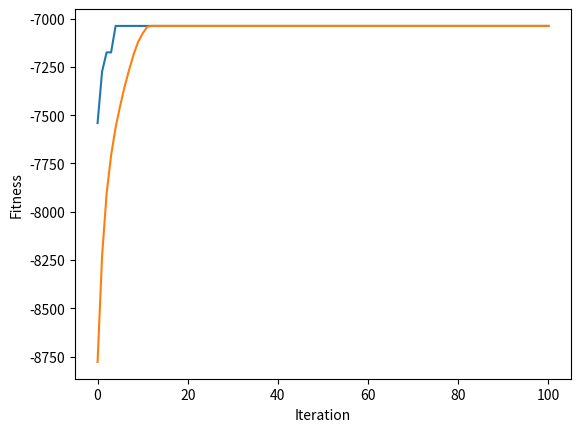

Generate this figure with matplotlib:
# 答案 y = 7038
import numpy as np
# import math


# ==== 參數設定(與問題相關) ====

NUM_JOB = 11            # 工件個數   # === Step 1. NUM_CITY 改成 NUM_JOB，設定成 11 個工件 ===
NUM_MACHINE = 5                     # === Step 1. 設定 5 個機台

# === Step 2. 改 cost 矩陣為 processing time 矩陣 ===
pTime = [
            [375,  12, 142, 245, 412],
            [632, 452, 758, 278, 398],
            [ 12, 876, 124, 534, 765],
            [460, 542, 523, 120, 499],
            [528, 101, 789, 124, 999],
            [796, 245, 632, 375, 123],
            [532, 230, 543, 896, 452],
            [ 14, 124, 214, 543, 785],
            [257, 527, 753, 210, 463],
            [896, 896, 214, 258, 259],
            [532, 302, 501, 765, 988]
]

# ==== 參數設定(與演算法相關) ====

NUM_ITERATION = 100			# 世代數(迴圈數)

NUM_CHROME = 100				# 染色體個數
NUM_BIT = NUM_JOB		   # 染色體長度# === Step 3. 編碼長度為 NUM_JOB ===

Pc = 0.9    					# 交配率 (代表共執行Pc*NUM_CHROME/2次交配)
Pm = 0.1   					# 突變率 (代表共要執行Pm*NUM_CHROME*NUM_BIT次突變)

NUM_PARENT = NUM_CHROME                         # 父母的個數
NUM_CROSSOVER = int(Pc * NUM_CHROME / 2)        # 交配的次數
NUM_CROSSOVER_2 = NUM_CROSSOVER*2               # 上數的兩倍
NUM_MUTATION = int(Pm * NUM_CHROME * NUM_BIT)   # 突變的次數

np.random.seed(0)          # 若要每次跑得都不一樣的結果，就把這行註解掉

# ==== 基因演算法會用到的函式 ====    # === Step 4. 設定適應度函數 ===
def initPop():             # 初始化群體
    p = []
    
    for i in range(NUM_CHROME) :
        p.append(np.random.permutation(NUM_BIT)) # 產生 0, 1, ..., NUM_BIT-1 的排列
        
    return p

def fitFunc(x):
    S = np.zeros((NUM_JOB, NUM_MACHINE))    # S[i][j] = 第i個工件在第j台機器上的開始時間
    C = np.zeros((NUM_JOB, NUM_MACHINE))    # C[i][j] = 第i個工件在第j台機器上的完成時間
    
    # 計算第一個工件在各機器上的開始時間和完成時間
    for j in range(NUM_MACHINE):
        if j == 0:
            S[x[0]][j] = 0  # 第一台機器的開始時間為0
        else:
            S[x[0]][j] = C[x[0]][j-1]  # 其他機器的開始時間為前一台機器的完成時間
        C[x[0]][j] = S[x[0]][j] + pTime[x[0]][j]  # 完成時間等於開始時間加上加工時間
    
    # 依序計算後續工件在各機器上的開始時間和完成時間
    for i in range(1, NUM_JOB):
        for j in range(NUM_MACHINE):
            if j == 0:
                S[x[i]][j] = C[x[i-1]][j]  # 第一台機器的開始時間為前一個工件在同一台機器上的完成時間
            else:
                S[x[i]][j] = max(C[x[i]][j-1], C[x[i-1]][j])  # 開始時間為前一個工件在同一機器或當前機器的完成時間中的較大者
            C[x[i]][j] = S[x[i]][j] + pTime[x[i]][j]  # 完成時間等於開始時間加上加工時間
    
    # 最大完成時間即為最後一個工件在最後一台機器上的完成時間
    max_completion_time = C[x[NUM_JOB - 1]][NUM_MACHINE - 1]
    
    return -max_completion_time  # 返回負的最大完成時間，因為基因演算法通常最小化目標函數


def evaluatePop(p):        # 評估群體之適應度
    return [fitFunc(p[i]) for i in range(len(p))]

def selection(p, p_fit):   # 用二元競爭式選擇法來挑父母
	a = []

	for i in range(NUM_PARENT):
		[j, k] = np.random.choice(NUM_CHROME, 2, replace=False)  # 任選兩個index
		if p_fit[j] > p_fit[k] :                      # 擇優
			a.append(p[j].copy())
		else:
			a.append(p[k].copy())

	return a

def crossover_uniform(p):           # 用均勻交配來繁衍子代 (new)
	a = []

	for i in range(NUM_CROSSOVER) :
		mask = np.random.randint(2, size=NUM_BIT)

		[j, k] = np.random.choice(NUM_PARENT, 2, replace=False)  # 任選兩個index
       
		child1, child2 = p[j].copy(), p[k].copy()
		remain1, remain2 = list(p[j].copy()), list(p[k].copy())     # 存還沒被用掉的城市
       
		for m in range(NUM_BIT):
			if mask[m] == 1 :
				remain2.remove(child1[m])   # 砍掉 remain2 中的值是 child1[m]
				remain1.remove(child2[m])   # 砍掉 remain1 中的值是 child2[m]
		
		t = 0
		for m in range(NUM_BIT):
			if mask[m] == 0 :
				child1[m] = remain2[t]
				child2[m] = remain1[t]
				t += 1
		
		a.append(child1)
		a.append(child2)

	return a

def mutation(p):	           # 突變
	for _ in range(NUM_MUTATION) :
		row = np.random.randint(NUM_CROSSOVER_2)  # 任選一個染色體
		[j, k] = np.random.choice(NUM_BIT, 2, replace=False)  # 任選兩個基因
      
		p[row][j], p[row][k] = p[row][k], p[row][j]       # 此染色體的兩基因互換
    

def sortChrome(a, a_fit):	    # a的根據a_fit由大排到小
    a_index = range(len(a))                         # 產生 0, 1, 2, ..., |a|-1 的 list
    
    a_fit, a_index = zip(*sorted(zip(a_fit,a_index), reverse=True)) # a_index 根據 a_fit 的大小由大到小連動的排序
   
    return [a[i] for i in a_index], a_fit           # 根據 a_index 的次序來回傳 a，並把對應的 fit 回傳

def replace(p, p_fit, a, a_fit):            # 適者生存
    b = np.concatenate((p,a), axis=0)               # 把本代 p 和子代 a 合併成 b
    b_fit = p_fit + a_fit                           # 把上述兩代的 fitness 合併成 b_fit
    
    b, b_fit = sortChrome(b, b_fit)                 # b 和 b_fit 連動的排序
    
    return b[:NUM_CHROME], list(b_fit[:NUM_CHROME]) # 回傳 NUM_CHROME 個為新的一個世代


# ==== 主程式 ====

pop = initPop()             # 初始化 pop
pop_fit = evaluatePop(pop)  # 算 pop 的 fit

best_outputs = []                           # 用此變數來紀錄每一個迴圈的最佳解 (new)
best_outputs.append(np.max(pop_fit))        # 存下初始群體的最佳解

mean_outputs = []                           # 用此變數來紀錄每一個迴圈的平均解 (new)
mean_outputs.append(np.average(pop_fit))        # 存下初始群體的最佳解

for i in range(NUM_ITERATION) :
    parent = selection(pop, pop_fit)            # 挑父母
    offspring = crossover_uniform(parent)       # 均勻交配
    mutation(offspring)                         # 突變
    offspring_fit = evaluatePop(offspring)      # 算子代的 fit
    pop, pop_fit = replace(pop, pop_fit, offspring, offspring_fit)    # 取代

    best_outputs.append(np.max(pop_fit))        # 存下這次的最佳解
    mean_outputs.append(np.average(pop_fit))    # 存下這次的平均解

    print('iteration %d: x = %s, y = %d'	%(i, pop[0], -pop_fit[0]))     # fit 改負的

# 畫圖
import matplotlib.pyplot
matplotlib.pyplot.plot(best_outputs)
matplotlib.pyplot.plot(mean_outputs)
matplotlib.pyplot.xlabel("Iteration")
matplotlib.pyplot.ylabel("Fitness")
matplotlib.pyplot.show()